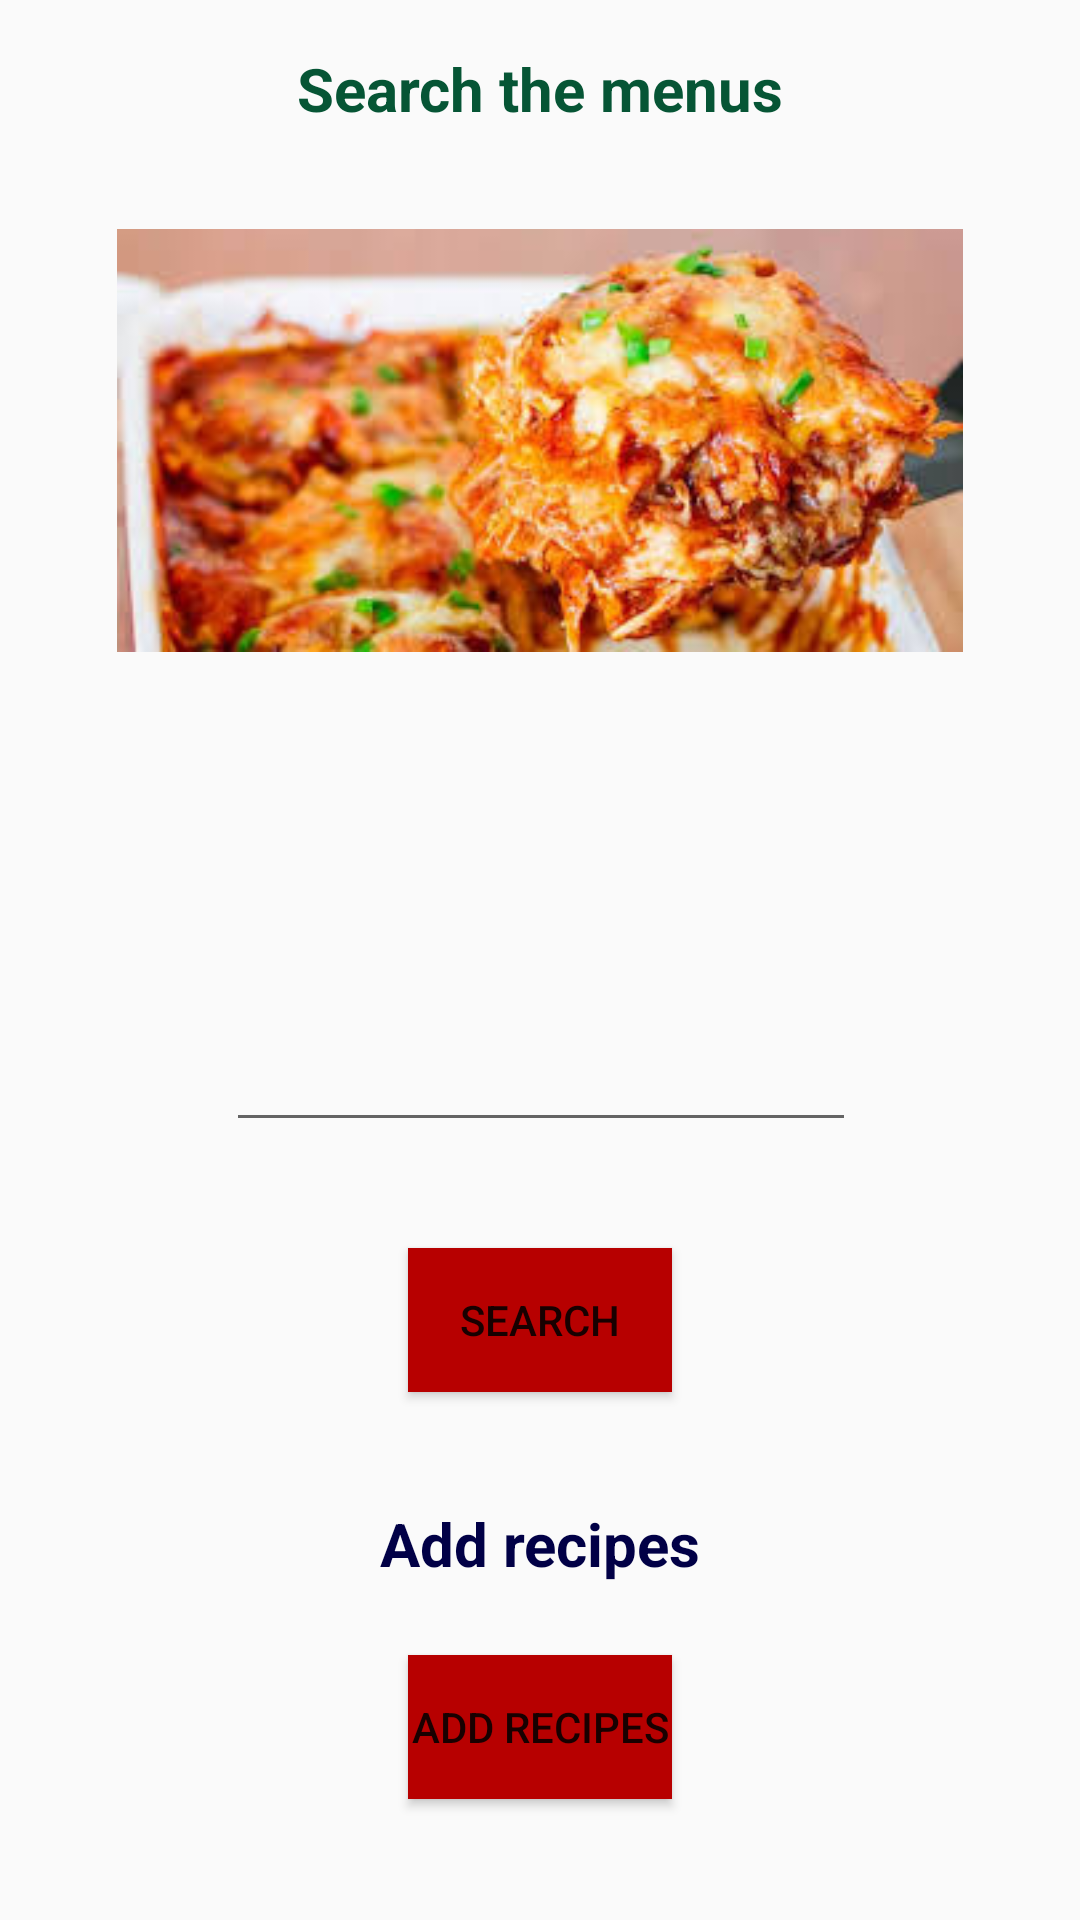

Android layout source for this screen:
<!-- AndroidManifest.xml: application theme AppTheme -->
<!-- res/layout/activity_search.xml -->
<?xml version="1.0" encoding="utf-8"?>
<android.support.constraint.ConstraintLayout xmlns:android="http://schemas.android.com/apk/res/android"
    xmlns:app="http://schemas.android.com/apk/res-auto"
    xmlns:tools="http://schemas.android.com/tools"
    android:layout_width="match_parent"
    android:layout_height="match_parent"
    tools:context=".search">

    <TextView
        android:id="@+id/textView5"
        android:layout_width="232dp"
        android:layout_height="35dp"
        android:layout_marginStart="8dp"
        android:layout_marginLeft="8dp"
        android:layout_marginTop="16dp"
        android:layout_marginEnd="8dp"
        android:layout_marginRight="8dp"
        android:text="Search the menus"
        android:textAlignment="center"
        android:textColor="#065535"
        android:textSize="20dp"
        android:textStyle="bold"
        app:layout_constraintEnd_toEndOf="parent"
        app:layout_constraintStart_toStartOf="parent"
        app:layout_constraintTop_toTopOf="parent" />

    <EditText
        android:id="@+id/searchrec"
        android:layout_width="wrap_content"
        android:layout_height="wrap_content"
        android:layout_marginStart="8dp"
        android:layout_marginLeft="8dp"
        android:layout_marginTop="8dp"
        android:layout_marginEnd="8dp"
        android:layout_marginRight="8dp"
        android:layout_marginBottom="8dp"
        android:ems="10"
        android:inputType="textPersonName"
        app:layout_constraintBottom_toTopOf="@+id/search"
        app:layout_constraintEnd_toEndOf="parent"
        app:layout_constraintHorizontal_bias="0.503"
        app:layout_constraintStart_toStartOf="parent"
        app:layout_constraintTop_toBottomOf="@+id/imageView4"
        app:layout_constraintVertical_bias="0.807" />

    <Button
        android:id="@+id/search"
        android:layout_width="wrap_content"
        android:layout_height="wrap_content"
        android:layout_marginStart="8dp"
        android:layout_marginLeft="8dp"
        android:layout_marginTop="8dp"
        android:layout_marginEnd="8dp"
        android:layout_marginRight="8dp"
        android:layout_marginBottom="176dp"
        android:background="#b70000"
        android:text="search"
        app:layout_constraintBottom_toBottomOf="parent"
        app:layout_constraintEnd_toEndOf="parent"
        app:layout_constraintStart_toStartOf="parent"
        app:layout_constraintTop_toBottomOf="@+id/imageView4"
        app:layout_constraintVertical_bias="1.0" />

    <Button
        android:id="@+id/addrec "
        android:layout_width="wrap_content"
        android:layout_height="wrap_content"
        android:layout_marginStart="8dp"
        android:layout_marginLeft="8dp"
        android:layout_marginTop="8dp"
        android:layout_marginEnd="8dp"
        android:layout_marginRight="8dp"
        android:layout_marginBottom="8dp"
        android:background="#b70000"
        android:text="Add recipes"
        app:layout_constraintBottom_toBottomOf="parent"
        app:layout_constraintEnd_toEndOf="parent"
        app:layout_constraintStart_toStartOf="parent"
        app:layout_constraintTop_toTopOf="parent"
        app:layout_constraintVertical_bias="0.944" />

    <TextView
        android:id="@+id/textView6"
        android:layout_width="200dp"
        android:layout_height="42dp"
        android:layout_marginStart="8dp"
        android:layout_marginLeft="8dp"
        android:layout_marginTop="8dp"
        android:layout_marginEnd="8dp"
        android:layout_marginRight="8dp"
        android:layout_marginBottom="8dp"
        android:text="Add recipes"
        android:textAlignment="center"
        android:textColor="#010046"
        android:textSize="20dp"
        android:textStyle="bold"
        app:layout_constraintBottom_toBottomOf="parent"
        app:layout_constraintEnd_toEndOf="parent"
        app:layout_constraintStart_toStartOf="parent"
        app:layout_constraintTop_toBottomOf="@+id/search"
        app:layout_constraintVertical_bias="0.245" />

    <ImageView
        android:id="@+id/imageView4"
        android:layout_width="wrap_content"
        android:layout_height="141dp"
        android:layout_marginStart="8dp"
        android:layout_marginLeft="8dp"
        android:layout_marginTop="8dp"
        android:layout_marginEnd="8dp"
        android:layout_marginRight="8dp"
        android:layout_marginBottom="8dp"
        app:layout_constraintBottom_toBottomOf="parent"
        app:layout_constraintEnd_toEndOf="parent"
        app:layout_constraintStart_toStartOf="parent"
        app:layout_constraintTop_toBottomOf="@+id/textView5"
        app:layout_constraintVertical_bias="0.04"
        app:srcCompat="@drawable/imgback" />

</android.support.constraint.ConstraintLayout>
<!-- resources referenced by this layout -->
<resources>
  <!-- drawable imgback: jpg bitmap (drawable-v24, 15236 bytes) -->
  <style name="AppTheme" parent="Theme.AppCompat.Light.DarkActionBar">
          
          <item name="colorPrimary">#00701a</item>
          <item name="colorPrimaryDark">#1faa00</item>
          <item name="colorAccent">@color/colorAccent</item>
      </style>
  <color name="colorAccent">#D81B60</color>
</resources>
